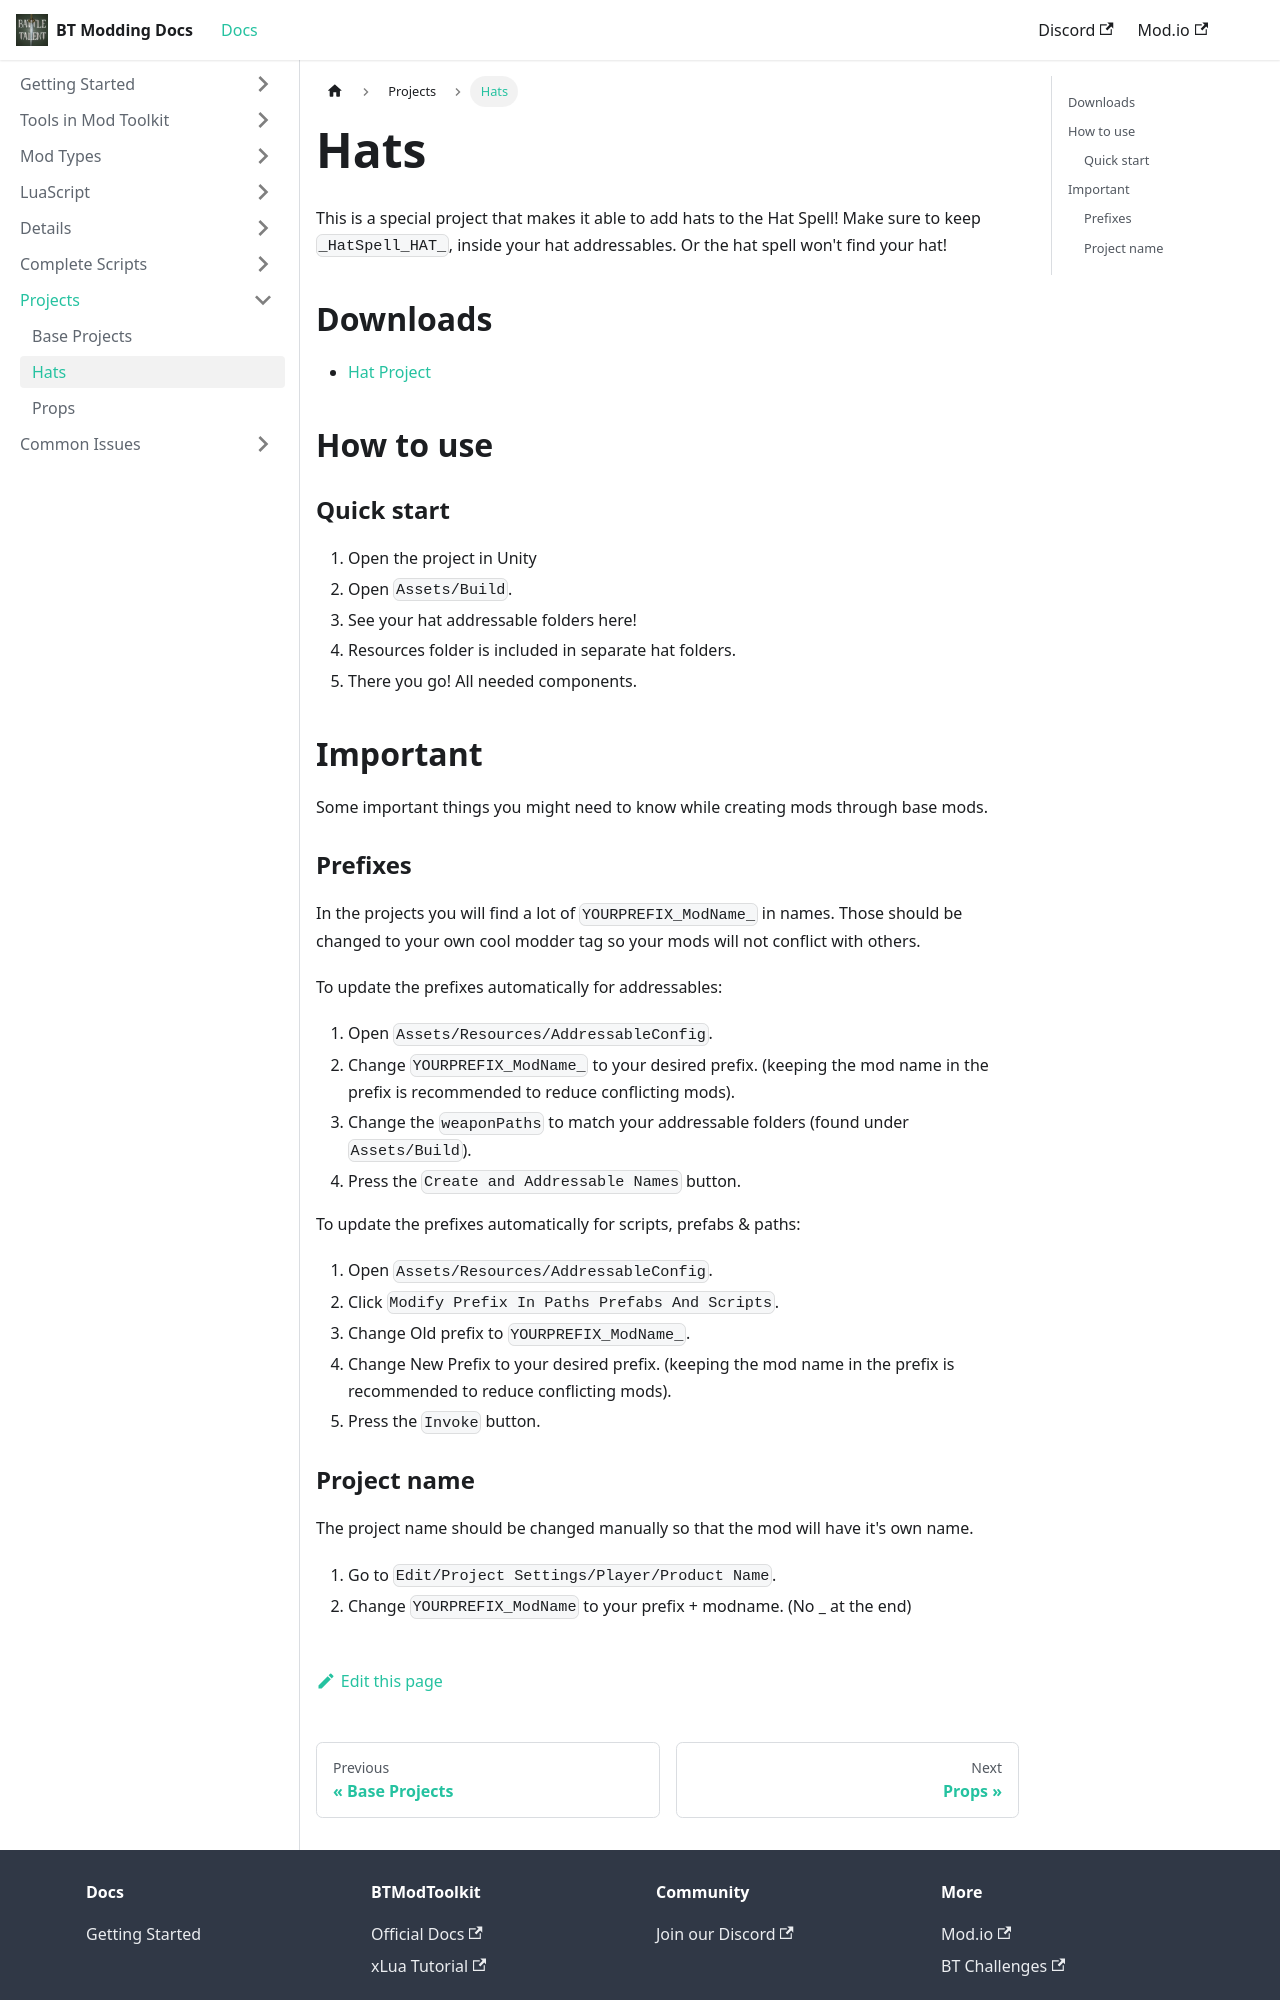

repository: BattleTalent/community-docs · page: docs/projects/projects-hats.html · generator: docusaurus

---
title: Hats
---

This is a special project that makes it able to add hats to the Hat Spell!
Make sure to keep `_HatSpell_HAT_`, inside your hat addressables. Or the hat spell won't find your hat!

## Downloads

* [Hat Project](https://github.com/unbelievableflavour/BattleTalentBaseProjects/raw/main/YOURPREFIX_HatSpell_HAT_YourModName.zip)

## How to use

### Quick start

1. Open the project in Unity
1. Open `Assets/Build`.
1. See your hat addressable folders here!
1. Resources folder is included in separate hat folders.
1. There you go! All needed components.

## Important
Some important things you might need to know while creating mods through base mods.

### Prefixes
In the projects you will find a lot of `YOURPREFIX_ModName_` in names. Those should be changed to your own cool modder tag so your mods will not conflict with others.

To update the prefixes automatically for addressables:
1. Open `Assets/Resources/AddressableConfig`.
1. Change `YOURPREFIX_ModName_` to your desired prefix. (keeping the mod name in the prefix is recommended to reduce conflicting mods).
1. Change the `weaponPaths` to match your addressable folders (found under `Assets/Build`).
1. Press the `Create and Addressable Names` button.

To update the prefixes automatically for scripts, prefabs & paths:
1. Open `Assets/Resources/AddressableConfig`.
1. Click `Modify Prefix In Paths Prefabs And Scripts`.
1. Change Old prefix to `YOURPREFIX_ModName_`.
1. Change New Prefix to your desired prefix. (keeping the mod name in the prefix is recommended to reduce conflicting mods).
1. Press the `Invoke` button.
